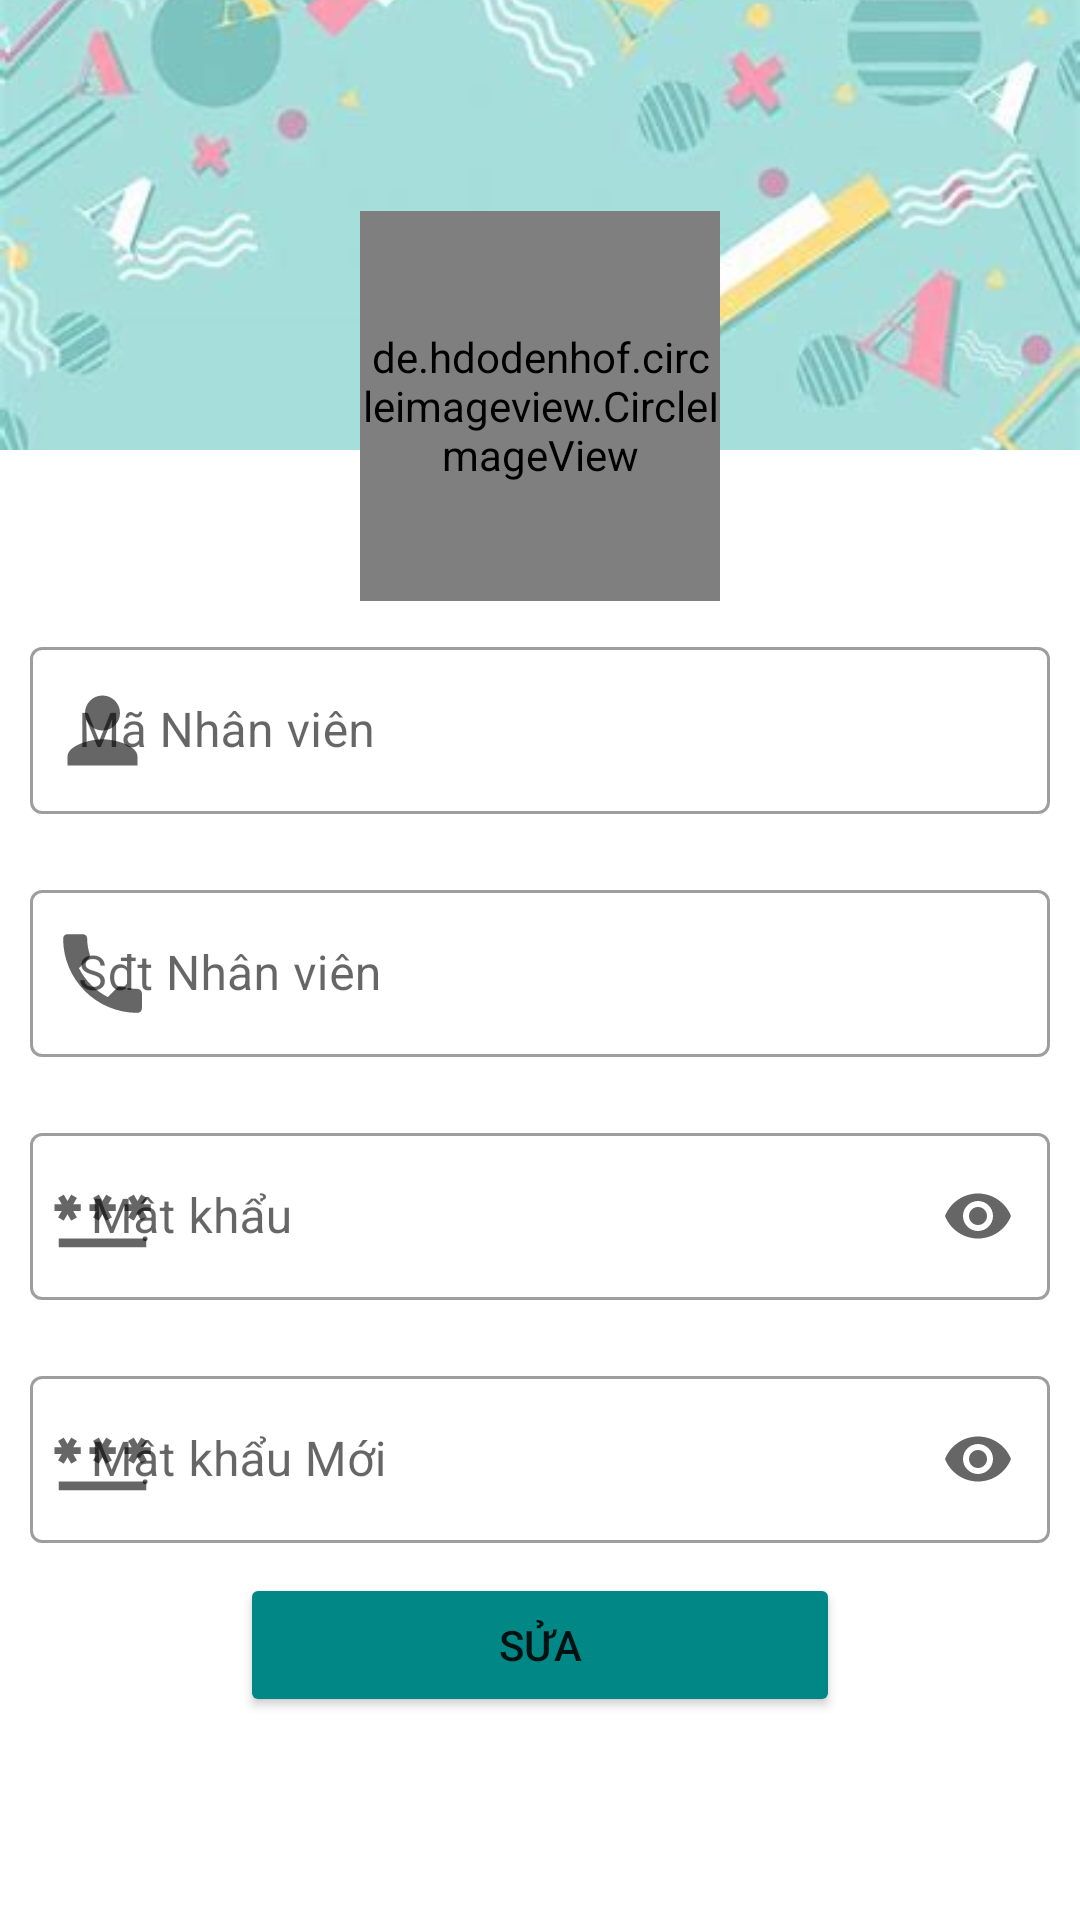

The Android layout XML behind this screen, and the referenced resources:
<!-- AndroidManifest.xml: application theme Theme.MyApplication -->
<!-- res/layout/activity_update_nhan_vien.xml -->
<?xml version="1.0" encoding="utf-8"?>
<RelativeLayout xmlns:android="http://schemas.android.com/apk/res/android"
    xmlns:app="http://schemas.android.com/apk/res-auto"
    xmlns:tools="http://schemas.android.com/tools"
    android:layout_width="match_parent"
    android:layout_height="match_parent"
    tools:context=".updateNhanVien">
    <ImageView
        android:id="@+id/dialog_update_nhan_vien_img"
        android:src="@drawable/img_back_dialog_update_nhanvien"
        android:layout_width="match_parent"
        android:scaleType="centerCrop"
        android:layout_height="150dp"/>
    <de.hdodenhof.circleimageview.CircleImageView
        android:id="@+id/dialog_update_nhan_vien_avata"
        android:src="@drawable/user"
        android:layout_below="@id/dialog_update_nhan_vien_img"
        android:layout_centerHorizontal="true"
        android:layout_marginTop="-80dp"
        android:layout_width="120dp"
        android:layout_height="130dp"/>
    <com.google.android.material.textfield.TextInputLayout
        android:id="@+id/dialog_update_nhan_vien_textInput_manv"
        android:layout_below="@id/dialog_update_nhan_vien_avata"
        android:layout_margin="10dp"
        app:startIconDrawable="@drawable/baseline_person"
        app:endIconMode="clear_text"
        android:layout_width="match_parent"
        style="@style/Widget.MaterialComponents.TextInputLayout.OutlinedBox"
        android:layout_height="wrap_content">

        <com.google.android.material.textfield.TextInputEditText
            android:id="@+id/dialog_update_nhan_vien_Edt_manv"
            android:layout_width="match_parent"
            android:layout_height="match_parent"
            android:hint="Mã Nhân viên" />
    </com.google.android.material.textfield.TextInputLayout>

    <com.google.android.material.textfield.TextInputLayout
        android:id="@+id/dialog_update_nhan_vien_textInput_sdt"
        android:layout_below="@id/dialog_update_nhan_vien_textInput_manv"
        android:layout_margin="10dp"
        app:startIconDrawable="@drawable/baseline_local_phone"
        app:endIconMode="clear_text"
        android:layout_width="match_parent"
        style="@style/Widget.MaterialComponents.TextInputLayout.OutlinedBox"
        android:layout_height="wrap_content">
        <com.google.android.material.textfield.TextInputEditText
            android:id="@+id/dialog_update_nhan_vien_Edt_sdt"
            android:hint="Sđt Nhân viên"
            android:inputType="number"
            android:layout_width="match_parent"
            android:layout_height="match_parent"/>
    </com.google.android.material.textfield.TextInputLayout>


    <com.google.android.material.textfield.TextInputLayout
        android:id="@+id/dialog_update_nhan_vien_textInput_matkhau"
        android:layout_below="@id/dialog_update_nhan_vien_textInput_sdt"
        android:layout_margin="10dp"
        app:startIconDrawable="@drawable/baseline_password"
        app:endIconMode="password_toggle"
        android:layout_width="match_parent"
        style="@style/Widget.MaterialComponents.TextInputLayout.OutlinedBox"
        android:layout_height="wrap_content">
        <com.google.android.material.textfield.TextInputEditText
            android:id="@+id/dialog_update_nhan_vien_Edt_matkhau"
            android:inputType="textPassword"
            android:hint=" Mật khẩu"
            android:layout_width="match_parent"
            android:layout_height="match_parent"/>
    </com.google.android.material.textfield.TextInputLayout>

    <com.google.android.material.textfield.TextInputLayout
        android:id="@+id/dialog_update_nhan_vien_textInput_matkhauMoi"
        android:layout_below="@id/dialog_update_nhan_vien_textInput_matkhau"
        android:layout_margin="10dp"
        app:startIconDrawable="@drawable/baseline_password"
        app:endIconMode="password_toggle"
        android:layout_width="match_parent"
        style="@style/Widget.MaterialComponents.TextInputLayout.OutlinedBox"
        android:layout_height="wrap_content">
        <com.google.android.material.textfield.TextInputEditText
            android:id="@+id/dialog_update_nhan_vien_Edt_matkhauMoi"
            android:inputType="textPassword"
            android:hint=" Mật khẩu Mới"
            android:layout_width="match_parent"
            android:layout_height="match_parent"/>
    </com.google.android.material.textfield.TextInputLayout>

    <Button
        android:id="@+id/sua_nhanvien_dialog"
        android:layout_width="200dp"

        android:layout_height="wrap_content"
        android:layout_below="@id/dialog_update_nhan_vien_textInput_matkhauMoi"
        android:layout_centerInParent="true"
        android:layout_marginLeft="30dp"
        android:layout_marginBottom="10dp"
        android:backgroundTint="@color/teal_700"
        android:text="Sửa" />



</RelativeLayout>
<!-- resources referenced by this layout -->
<resources>
  <color name="teal_700">#FF018786</color>
  <!-- drawable baseline_local_phone (drawable) -->
  <vector android:height="35dp" android:tint="#00BFFD"
      android:viewportHeight="24" android:viewportWidth="24"
      android:width="35dp" xmlns:android="http://schemas.android.com/apk/res/android">
      <path android:fillColor="@android:color/white" android:pathData="M6.62,10.79c1.44,2.83 3.76,5.14 6.59,6.59l2.2,-2.2c0.27,-0.27 0.67,-0.36 1.02,-0.24 1.12,0.37 2.33,0.57 3.57,0.57 0.55,0 1,0.45 1,1V20c0,0.55 -0.45,1 -1,1 -9.39,0 -17,-7.61 -17,-17 0,-0.55 0.45,-1 1,-1h3.5c0.55,0 1,0.45 1,1 0,1.25 0.2,2.45 0.57,3.57 0.11,0.35 0.03,0.74 -0.25,1.02l-2.2,2.2z"/>
  </vector>
  <!-- drawable baseline_password (drawable) -->
  <vector android:height="35dp" android:tint="#00BFFD"
      android:viewportHeight="24" android:viewportWidth="24"
      android:width="35dp" xmlns:android="http://schemas.android.com/apk/res/android">
      <path android:fillColor="@android:color/white" android:pathData="M2,17h20v2H2V17zM3.15,12.95L4,11.47l0.85,1.48l1.3,-0.75L5.3,10.72H7v-1.5H5.3l0.85,-1.47L4.85,7L4,8.47L3.15,7l-1.3,0.75L2.7,9.22H1v1.5h1.7L1.85,12.2L3.15,12.95zM9.85,12.2l1.3,0.75L12,11.47l0.85,1.48l1.3,-0.75l-0.85,-1.48H15v-1.5h-1.7l0.85,-1.47L12.85,7L12,8.47L11.15,7l-1.3,0.75l0.85,1.47H9v1.5h1.7L9.85,12.2zM23,9.22h-1.7l0.85,-1.47L20.85,7L20,8.47L19.15,7l-1.3,0.75l0.85,1.47H17v1.5h1.7l-0.85,1.48l1.3,0.75L20,11.47l0.85,1.48l1.3,-0.75l-0.85,-1.48H23V9.22z"/>
  </vector>
  <!-- drawable baseline_person (drawable) -->
  <vector android:height="35dp" android:tint="#00BFFD"
      android:viewportHeight="24" android:viewportWidth="24"
      android:width="35dp" xmlns:android="http://schemas.android.com/apk/res/android">
      <path android:fillColor="@android:color/white" android:pathData="M12,12c2.21,0 4,-1.79 4,-4s-1.79,-4 -4,-4 -4,1.79 -4,4 1.79,4 4,4zM12,14c-2.67,0 -8,1.34 -8,4v2h16v-2c0,-2.66 -5.33,-4 -8,-4z"/>
  </vector>
  <!-- drawable img_back_dialog_update_nhanvien: png bitmap (drawable, 108417 bytes) -->
  <style name="Theme.MyApplication" parent="Theme.MaterialComponents.DayNight.DarkActionBar">
          
          <item name="colorPrimary">#D55228</item>
          <item name="colorPrimaryVariant">#D55228</item>
          <item name="colorOnPrimary">@color/white</item>
          
          <item name="colorSecondary">@color/teal_200</item>
          <item name="colorSecondaryVariant">@color/teal_700</item>
          <item name="colorOnSecondary">@color/black</item>
          
          <item name="android:statusBarColor">?attr/colorPrimaryVariant</item>
          
      </style>
  <color name="white">#FFFFFFFF</color>
  <color name="teal_200">#FF03DAC5</color>
  <color name="black">#FF000000</color>
</resources>
